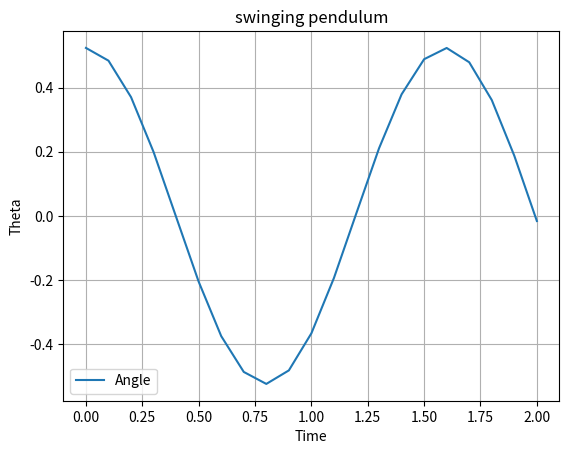

Here is the Python script that generated this plot:
import numpy as np
import matplotlib.pyplot as plt
from scipy.integrate import solve_ivp,odeint
L=2
g=32.17
def com_model(theta,t):
    dtheta=theta[1]
    d2theta=-(g/L)*np.sin(theta[0])
    return [dtheta,d2theta]
theta0=(np.pi/6,0)
t=np.arange(0,2.1,0.1)
theta=odeint(com_model,theta0,t)
plt.plot(t,theta[:,0],label='Angle')
plt.title( 'swinging pendulum')
plt.xlabel('Time')
plt.ylabel('Theta')
plt.legend()
plt.grid()
print(theta)
plt.show()